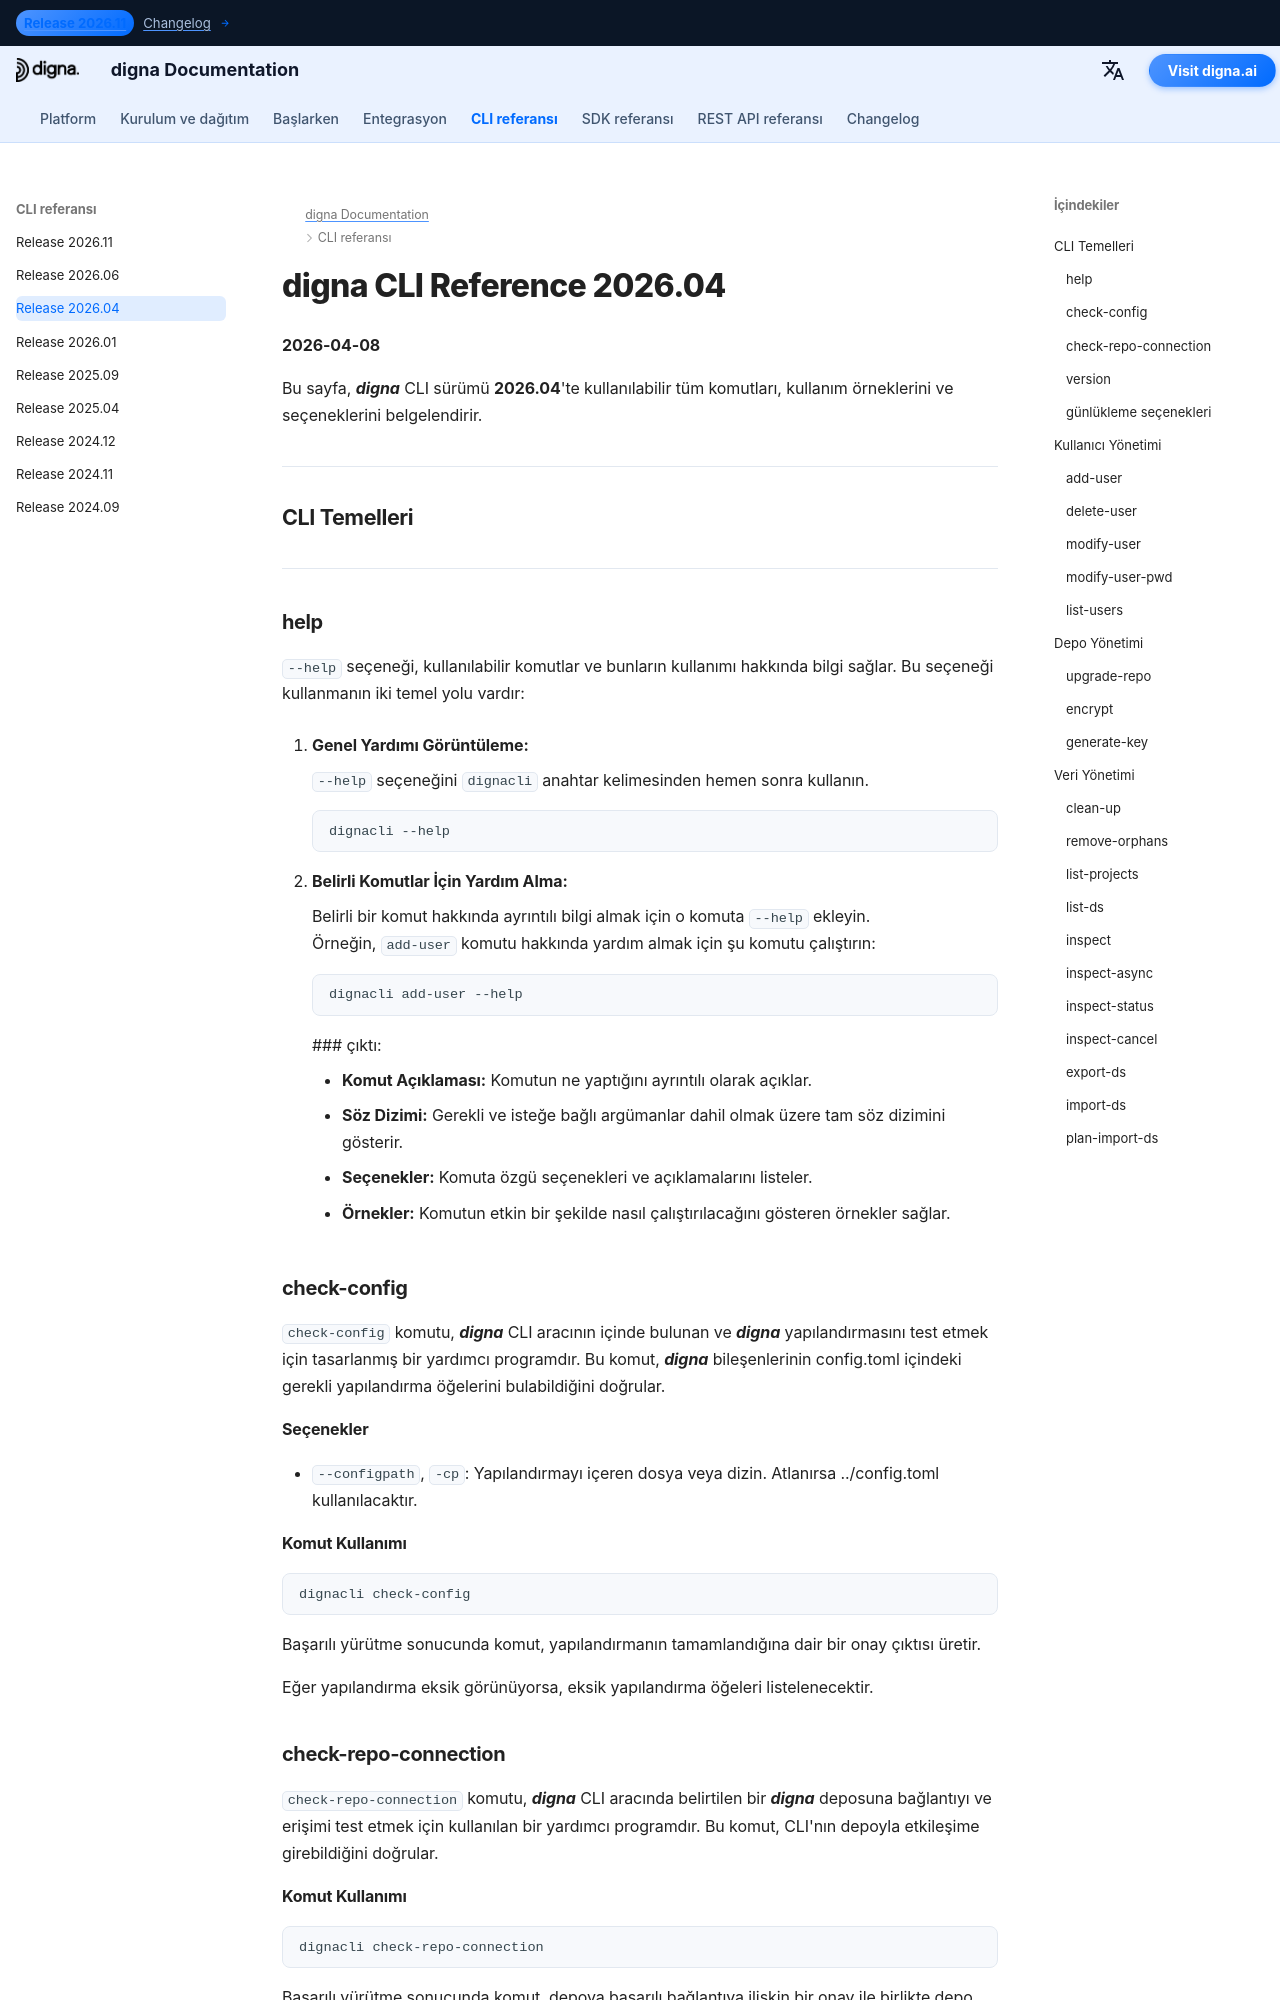

repository: dignaai/digna-docs · page: tr/cli/Command_Line_Interface_202604/index.html · generator: mkdocs

---
title: digna CLI Başvuru 2026.04 – Komutlar & Örnekler | digna Belgeleri
description: digna CLI sürümü 2026.04 için eksiksiz başvuru
image: /assets/logo_square.png
---

# digna CLI Reference 2026.04
**2026-04-08**

Bu sayfa, ***digna*** CLI sürümü **2026.04**'te kullanılabilir tüm komutları, kullanım örneklerini ve seçeneklerini belgelendirir.

---

## CLI Temelleri

---

### help
`--help` seçeneği, kullanılabilir komutlar ve bunların kullanımı hakkında bilgi sağlar. Bu seçeneği kullanmanın iki temel yolu vardır:

1. **Genel Yardımı Görüntüleme:**
   
    `--help` seçeneğini `dignacli` anahtar kelimesinden hemen sonra kullanın.  
   ```bash
   dignacli --help
   ```

2. **Belirli Komutlar İçin Yardım Alma:**  
  
    Belirli bir komut hakkında ayrıntılı bilgi almak için o komuta `--help` ekleyin.  
    Örneğin, `add-user` komutu hakkında yardım almak için şu komutu çalıştırın:
     ```bash
     dignacli add-user --help
     ```

     ### çıktı:
      
     - **Komut Açıklaması:** Komutun ne yaptığını ayrıntılı olarak açıklar.  
     - **Söz Dizimi:** Gerekli ve isteğe bağlı argümanlar dahil olmak üzere tam söz dizimini gösterir.  
     - **Seçenekler:** Komuta özgü seçenekleri ve açıklamalarını listeler.  
     - **Örnekler:** Komutun etkin bir şekilde nasıl çalıştırılacağını gösteren örnekler sağlar.

### check-config

`check-config` komutu, ***digna*** CLI aracının içinde bulunan ve ***digna*** yapılandırmasını test etmek için tasarlanmış bir yardımcı programdır. Bu komut, ***digna*** bileşenlerinin config.toml içindeki gerekli yapılandırma öğelerini bulabildiğini doğrular.

#### Seçenekler

- `--configpath`, `-cp`: Yapılandırmayı içeren dosya veya dizin. Atlanırsa ../config.toml kullanılacaktır.
      
#### Komut Kullanımı
```bash
dignacli check-config
```

Başarılı yürütme sonucunda komut, yapılandırmanın tamamlandığına dair bir onay çıktısı üretir.  
  
Eğer yapılandırma eksik görünüyorsa, eksik yapılandırma öğeleri listelenecektir.

  
### check-repo-connection

`check-repo-connection` komutu, ***digna*** CLI aracında belirtilen bir ***digna*** deposuna bağlantıyı ve erişimi test etmek için kullanılan bir yardımcı programdır. Bu komut, CLI'nın depoyla etkileşime girebildiğini doğrular.
